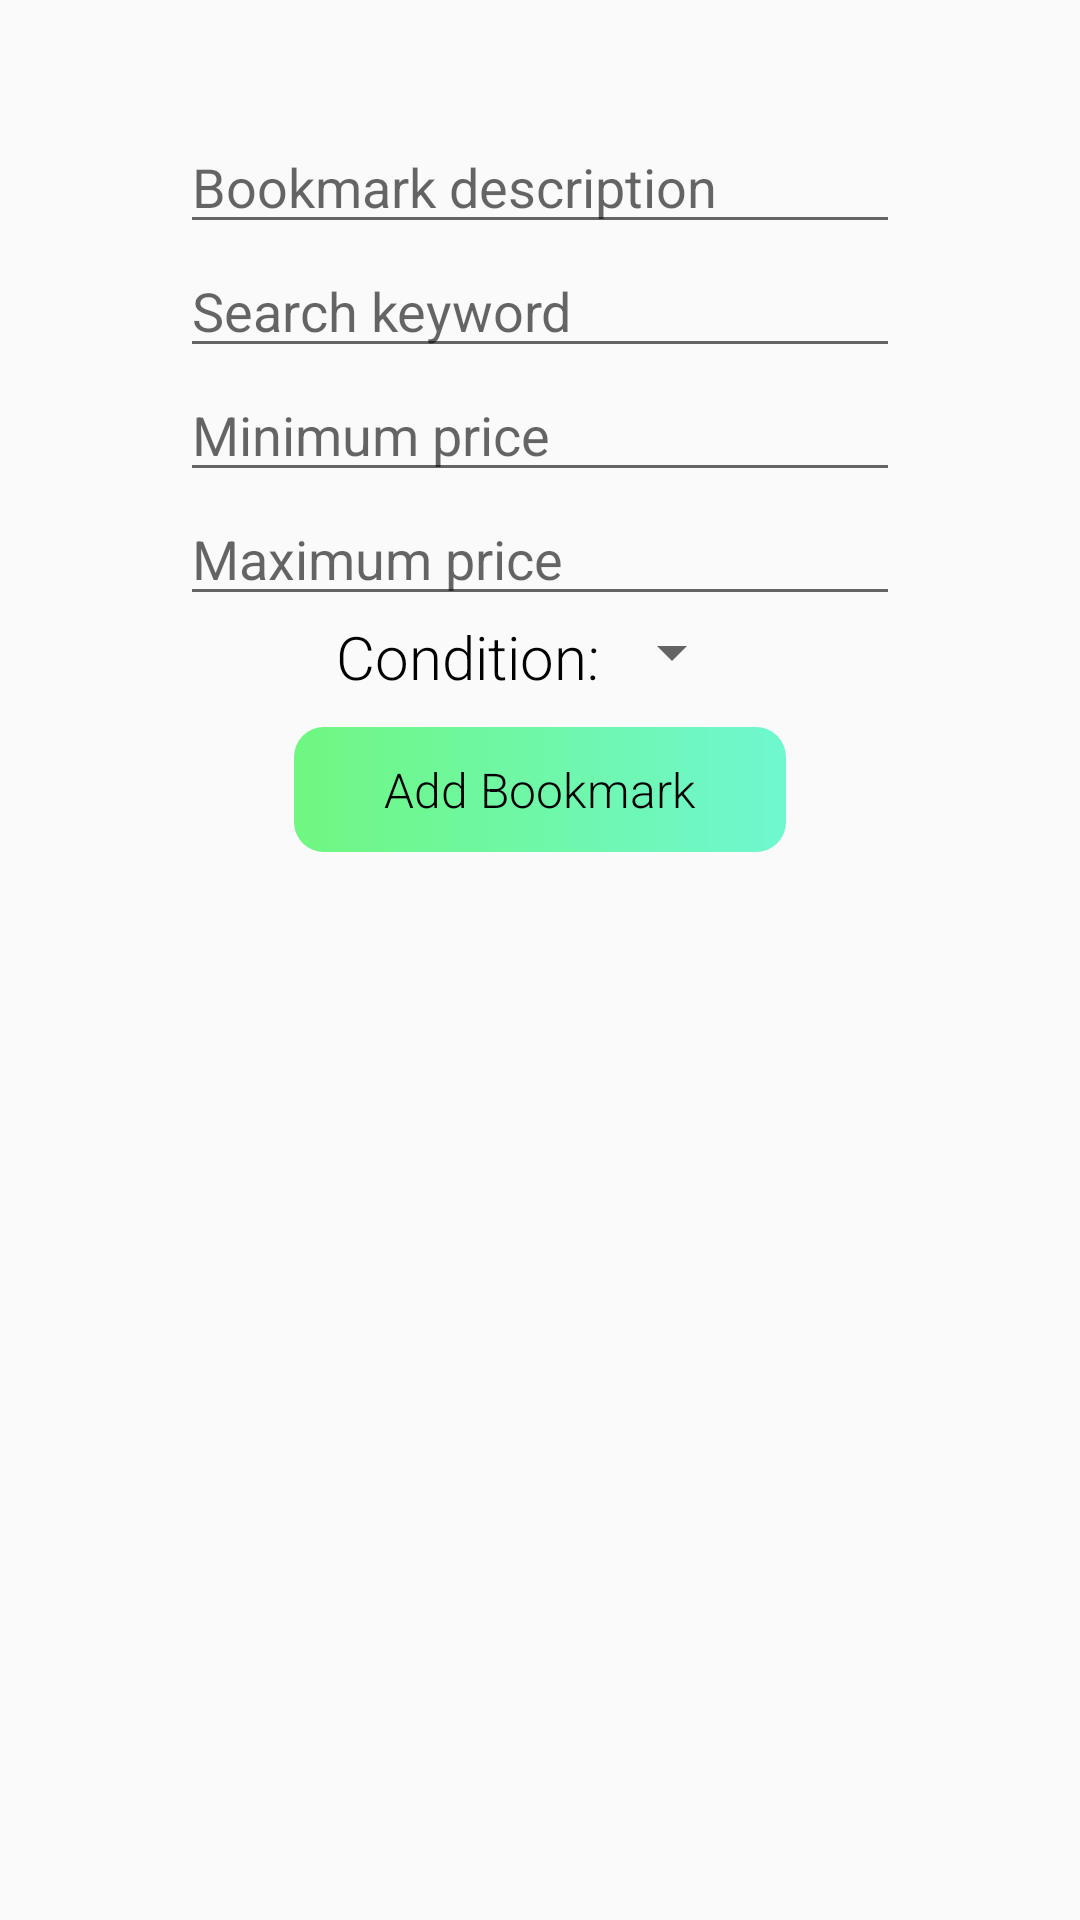

Write the Android layout XML for this screen, with the resource values it uses.
<!-- AndroidManifest.xml: application theme AppTheme -->
<!-- res/layout/activity_add_bookmark.xml -->
<?xml version="1.0" encoding="utf-8"?>
<androidx.constraintlayout.widget.ConstraintLayout xmlns:app="http://schemas.android.com/apk/res-auto"
    android:layout_height="match_parent"
    android:layout_width="match_parent"
    xmlns:android="http://schemas.android.com/apk/res/android">
    <LinearLayout
        android:id="@+id/bookmarkForm"
        android:layout_width="match_parent"
        android:layout_height="wrap_content"
        android:layout_margin="20dp"
        android:background="@drawable/white_background_rounded"
        android:gravity="center"
        android:orientation="vertical"
        android:paddingVertical="20dp"
        app:layout_constraintBottom_toBottomOf="parent"
        app:layout_constraintEnd_toEndOf="parent"
        app:layout_constraintStart_toStartOf="parent"
        app:layout_constraintTop_toTopOf="parent"
        app:layout_constraintVertical_bias="0.0">

        <EditText
            android:id="@+id/bookmarkName"
            android:layout_width="match_parent"
            android:layout_height="wrap_content"
            android:layout_marginHorizontal="40dp"
            android:hint="@string/hint_bookmark_name"
            android:importantForAutofill="no"
            android:inputType="text"  />

        <EditText
            android:id="@+id/searchWord"
            android:layout_width="match_parent"
            android:layout_height="wrap_content"
            android:layout_marginHorizontal="40dp"
            android:hint="@string/hint_search_word"
            android:importantForAutofill="no"
            android:inputType="text" />

        <EditText
            android:id="@+id/priceMin"
            android:layout_width="match_parent"
            android:layout_height="wrap_content"
            android:layout_marginHorizontal="40dp"
            android:hint="@string/hint_min_price"
            android:inputType="number"
            android:importantForAutofill="no"
            />

        <EditText
            android:id="@+id/priceMax"
            android:layout_width="match_parent"
            android:layout_height="wrap_content"
            android:layout_marginHorizontal="40dp"
            android:hint="@string/hint_max_price"
            android:inputType="number"
            android:importantForAutofill="no"/>

        <LinearLayout
            android:layout_width="wrap_content"
            android:layout_height="match_parent"
            android:layout_marginHorizontal="40dp"
            android:orientation="horizontal">

            <TextView
                android:layout_width="0dp"
                android:layout_height="wrap_content"
                android:layout_weight="1"
                android:text="@string/item_condition"
                android:textSize="20sp"
                />

            <Spinner
                android:id="@+id/spinner"
                android:layout_width="wrap_content"
                android:layout_height="wrap_content" />

        </LinearLayout>

        <Button
            android:id="@+id/submitBtn"
            android:layout_width="wrap_content"
            android:layout_height="0dp"
            android:textSize="16sp"
            android:layout_marginTop="10dp"
            android:layout_weight="1"
            android:onClick="onSubmit"
            android:text="@string/submit_text_add_bookmark" />

    </LinearLayout>

</androidx.constraintlayout.widget.ConstraintLayout>
<!-- resources referenced by this layout -->
<resources>
  <string name="hint_bookmark_name">Bookmark description</string>
  <string name="hint_max_price">Maximum price</string>
  <string name="hint_min_price">Minimum price</string>
  <string name="hint_search_word">Search keyword</string>
  <string name="item_condition">Condition:</string>
  <string name="submit_text_add_bookmark">Add Bookmark</string>
  <style name="AppTheme" parent="Theme.AppCompat.Light.DarkActionBar">
          <item name="colorPrimary">@color/colorPrimary</item>
          <item name="android:textViewStyle">
              @style/TextViewDefaultStyle
          </item>
          <item name="android:buttonStyle">
              @style/BtnDefaultStyle
          </item>
  
      </style>
  <color name="colorPrimary">#5F00E5</color>
  <style name="TextViewDefaultStyle" parent="android:Widget.TextView">
          <item name="android:textColor">#000000</item>
          <item name="fontFamily">sans-serif-light</item>
      </style>
  <style name="BtnDefaultStyle" parent="android:Widget.Button">
          <item name="android:textAllCaps">false</item>
          <item name="fontFamily">sans-serif-light</item>
          <item name="android:paddingTop">10dp</item>
          <item name="android:paddingBottom">10dp</item>
          <item name="android:paddingLeft">30dp</item>
          <item name="android:paddingRight">30dp</item>
          <item name="android:textSize">20dp</item>
          <item name="android:background">@drawable/btn_default_background</item>
      </style>
  <!-- drawable btn_default_background (drawable) -->
  <?xml version="1.0" encoding="utf-8"?>
  <shape android:shape="rectangle"
      xmlns:android="http://schemas.android.com/apk/res/android">
      <gradient android:startColor="#6ff781" android:endColor="#6ff7d0"/>
      <corners android:radius="10dp"/>
  </shape>
</resources>
